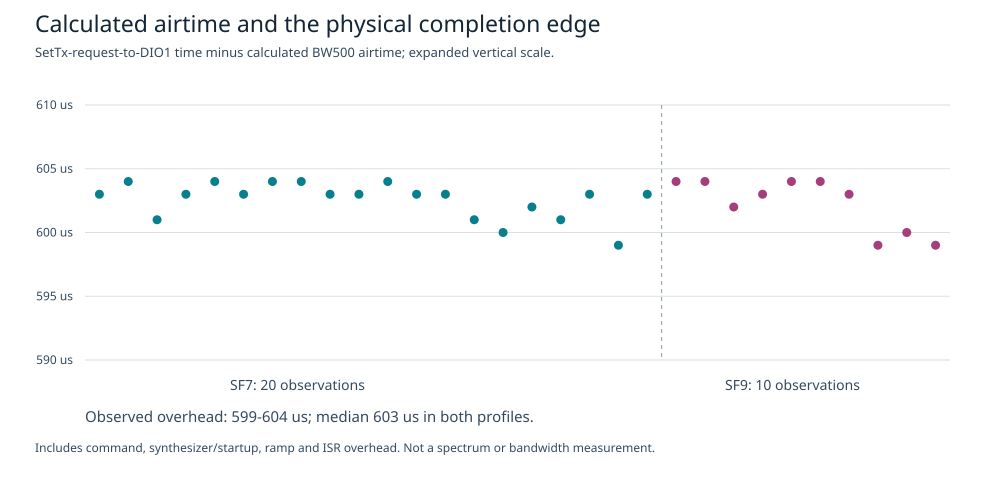

Values plotted in this chart, from the file beside it:
board, sf, bytes, expected_us, edge_us
A, 7, 44, 23104, 23707
A, 7, 44, 23104, 23708
A, 7, 44, 23104, 23705
A, 7, 44, 23104, 23707
A, 7, 44, 23104, 23708
A, 7, 44, 23104, 23707
A, 9, 44, 71936, 72540
A, 9, 44, 71936, 72540
A, 9, 44, 71936, 72538
A, 9, 44, 71936, 72539
A, 9, 44, 71936, 72540
A, 9, 44, 71936, 72540
A, 7, 44, 23104, 23708
A, 7, 44, 23104, 23708
A, 7, 44, 23104, 23707
A, 7, 44, 23104, 23707
A, 7, 44, 23104, 23708
A, 7, 44, 23104, 23707
A, 7, 44, 23104, 23707
A, 7, 52, 25664, 26265
B, 7, 52, 25664, 26264
B, 7, 52, 25664, 26266
B, 7, 52, 25664, 26265
B, 7, 52, 25664, 26267
B, 9, 52, 82176, 82779
B, 9, 52, 82176, 82775
B, 9, 52, 82176, 82776
B, 9, 52, 82176, 82775
B, 7, 52, 25664, 26263
B, 7, 44, 23104, 23707
